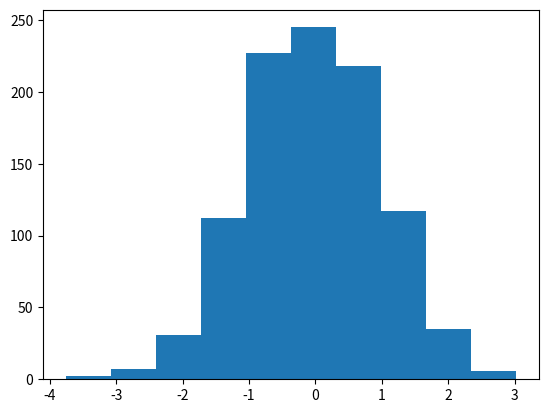

Here is the Python script that generated this plot:

import numpy as np
from matplotlib import pyplot

pyplot.hist(np.random.randn(1000))
pyplot.show()